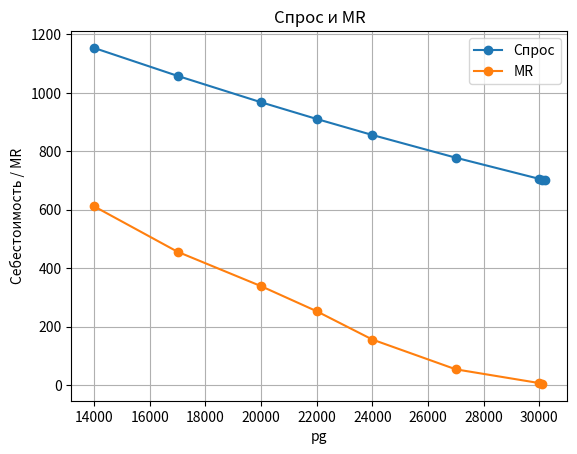

Generate this figure with matplotlib:
import numpy as np

def calculate_mr(demand):
    MR = []  # Инициализация массива результата MR

    # Перебор массива demand['pg']
    for i in range(len(demand['pg']) - 1):
        index1 = i
        index2 = i + 1

        # Найдем изменение цены
        # P1 - P2
        deltaP = abs(demand['price'][index1] - demand['price'][index2])
        # Найдем выработку дополнительной единицы электроэнергии
        # Э2 - Э1
        deltaPg = abs(demand['pg'][index2] - demand['pg'][index1])
        # Найдем прирост общей выручки
        # Э1*deltaP - P2 * deltaЭ
        # to-do: заменить модуль
        deltaTR = abs(demand['pg'][index1] * deltaP - demand['price'][index2] * deltaPg)
        # Найдем прирост общей выручки и добавим его в массив MR
        mr = deltaTR / deltaPg
        MR.append(round(mr, 3))

    return {'pg': demand['pg'][:-1], 'mr': MR}


# Исходные данные
demand = {'pg': [13300, 23900, 24000, 46300, 70900, 87400],
          'price': [1244.94, 781.69, 779.11, 462.40, 329.66, 279.21]}

demand = {'pg': [14000, 17000, 20000, 22000, 24000, 27000, 30000, 30100, 30200],
          'price': [1153.823537, 1058.174361, 967.885009, 910.6697875, 855.837, 778.053614, 705.6303418, 703.3085408,
                    700.9926952]}

# Вызов функции и вывод результатов
result_MR = calculate_mr(demand)
print("Результаты MR:", result_MR)

import matplotlib.pyplot as plt

# Построение графика
plt.plot(demand['pg'], demand['price'], marker='o', linestyle='-', label='Спрос')
plt.plot(result_MR['pg'], result_MR['mr'], marker='o', linestyle='-', label='MR')

plt.title('Спрос и MR')
plt.xlabel('pg')
plt.ylabel('Себестоимость / MR')
plt.grid(True)
plt.legend()
plt.show()

